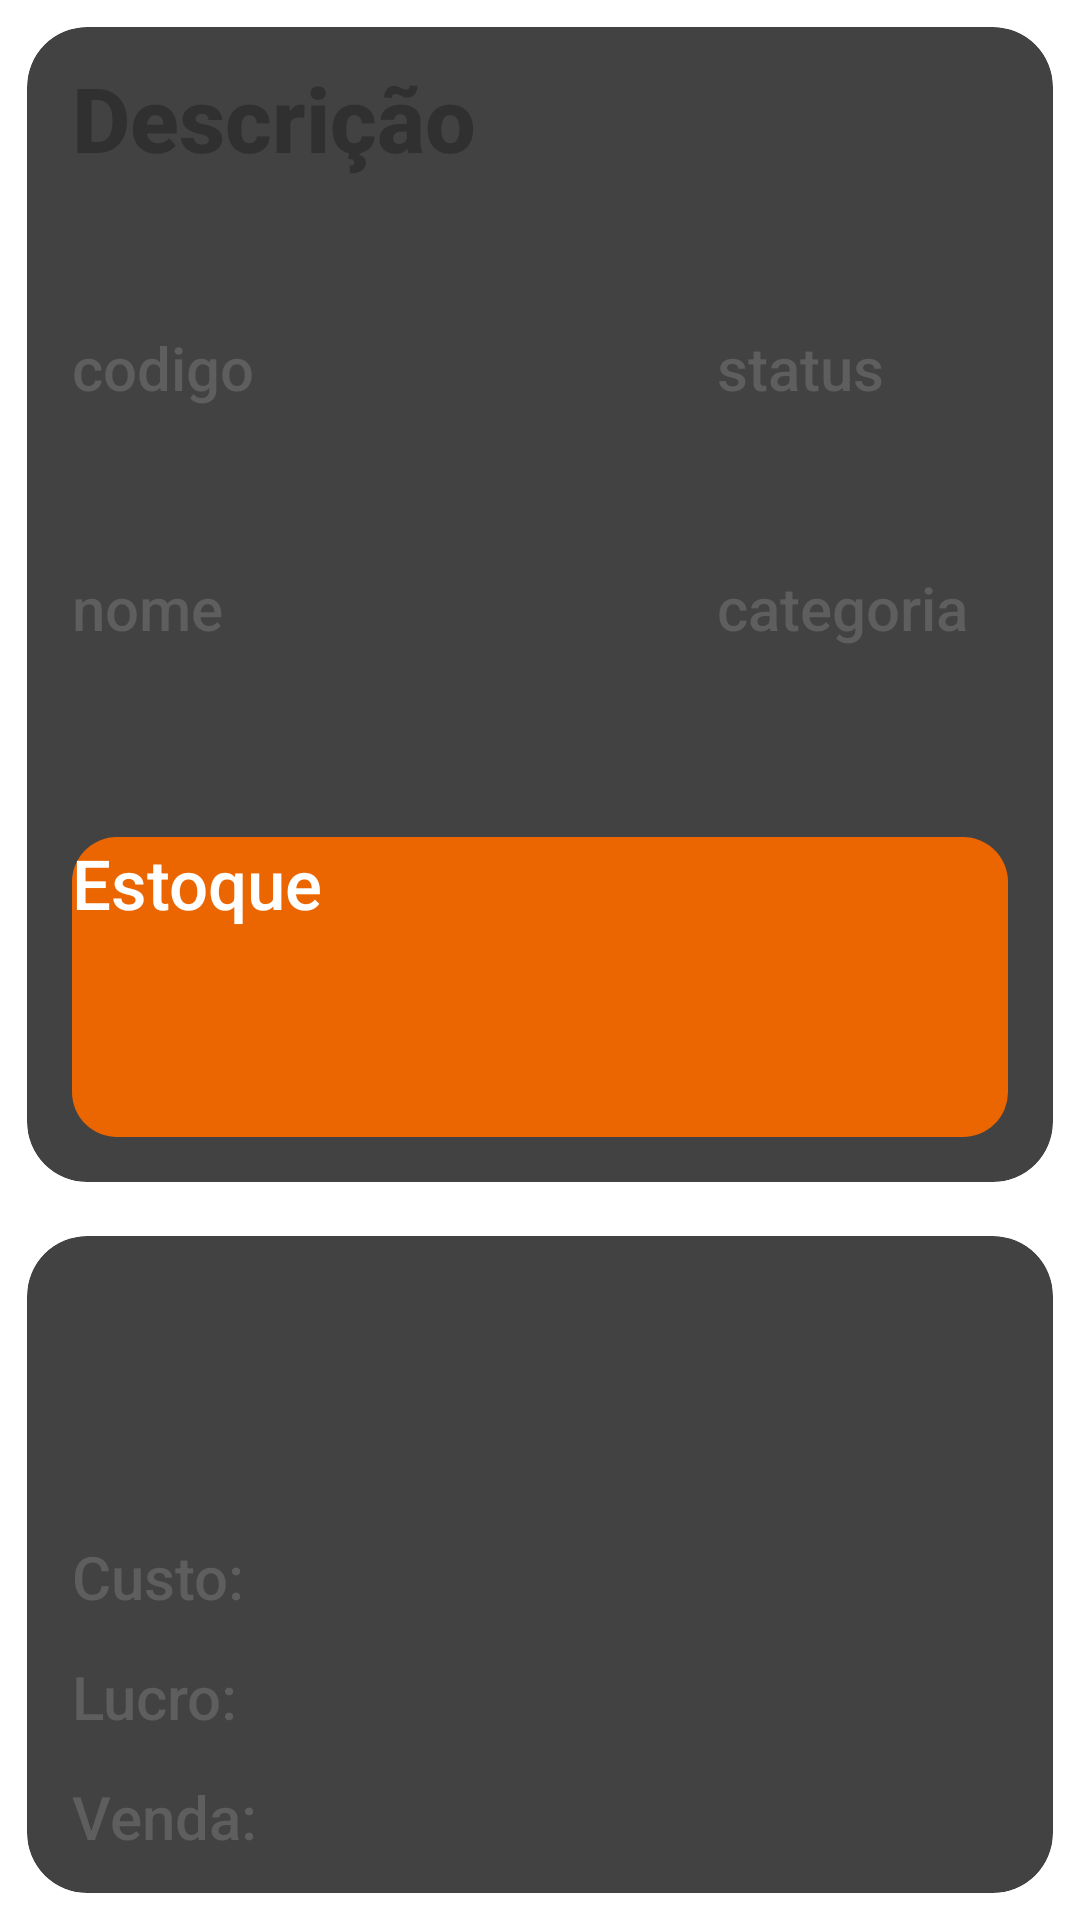

Write the Android layout XML for this screen, with the resource values it uses.
<!-- AndroidManifest.xml: application theme Theme.RecyclerView2 -->
<!-- res/layout/activity_second.xml -->
<?xml version="1.0" encoding="utf-8"?>
<LinearLayout
    xmlns:android="http://schemas.android.com/apk/res/android"
    xmlns:app="http://schemas.android.com/apk/res-auto"
    android:orientation="vertical"
    android:layout_width="match_parent"
    android:layout_height="match_parent"
    android:layout_margin="5dp"

    >

    <androidx.cardview.widget.CardView
        android:layout_width="match_parent"
        android:layout_height="wrap_content"
        android:layout_marginBottom="10dp"
        app:cardCornerRadius="20dp"
        android:layout_margin="3dp"
        app:cardUseCompatPadding="true"
        >
        <RelativeLayout
            android:layout_width="match_parent"
            android:layout_height="match_parent"
            android:orientation="vertical"
            app:layout_constraintLeft_toLeftOf="parent"
            app:layout_constraintRight_toRightOf="parent"
            app:layout_constraintBottom_toBottomOf="parent">

            <Button
                android:id="@+id/button4"
                android:layout_width="match_parent"
                android:layout_height="100dp"
                android:layout_marginStart="15dp"
                android:layout_marginTop="270dp"
                android:layout_marginEnd="15dp"
                android:layout_marginBottom="15dp"
                android:background="@drawable/rounded_corner"
                android:textColor="#ffffff"
                android:textAllCaps="false"
                android:fontFamily="sans-serif-medium"
                android:textSize="23dp"
                android:text="Estoque"
                />

            <TextView
                android:id="@+id/nome"
                android:layout_width="wrap_content"
                android:layout_height="40dp"
                android:layout_marginStart="15dp"
                android:layout_marginTop="10dp"
                android:layout_marginEnd="10dp"
                android:text="@string/descri_o"
                android:textColor="#303030"
                android:textSize="30sp"
                android:textStyle="bold"
                app:layout_constraintEnd_toEndOf="parent"
                app:layout_constraintStart_toStartOf="parent"
                android:fontFamily="sans-serif-medium"
                app:layout_constraintTop_toTopOf="parent" />

            <TextView
                android:id="@+id/codigo"
                android:layout_width="wrap_content"
                android:layout_height="wrap_content"
                android:text="@string/nome"
                android:layout_marginStart="15dp"
                android:layout_marginTop="180dp"
                android:textSize="20sp"
                android:textColor="#5e5e5e"
                app:layout_constraintEnd_toEndOf="parent"
                app:layout_constraintHorizontal_bias="0.859"
                app:layout_constraintStart_toStartOf="parent"
                android:fontFamily="sans-serif-medium"
                app:layout_constraintTop_toBottomOf="@+id/title" />

            <TextView
                android:id="@+id/categoria"
                android:layout_width="wrap_content"
                android:layout_height="wrap_content"
                android:layout_marginEnd="20dp"
                android:text="@string/categoria"
                android:textSize="20sp"
                android:textColor="#5e5e5e"
                android:layout_marginStart="230dp"
                android:layout_marginTop="180dp"
                app:layout_constraintEnd_toEndOf="parent"
                app:layout_constraintHorizontal_bias="0.859"
                app:layout_constraintStart_toStartOf="parent"
                android:fontFamily="sans-serif-medium"
                app:layout_constraintTop_toBottomOf="@+id/title" />

            <TextView
                android:id="@+id/valorVenda"
                android:layout_width="wrap_content"
                android:layout_height="wrap_content"
                android:layout_marginEnd="20dp"
                android:text="@string/codigo"
                android:textSize="20sp"
                android:textColor="#5e5e5e"
                android:layout_marginStart="15dp"
                android:layout_marginTop="100dp"
                app:layout_constraintEnd_toEndOf="parent"
                app:layout_constraintHorizontal_bias="0.859"
                app:layout_constraintStart_toStartOf="parent"
                android:fontFamily="sans-serif-medium"
                app:layout_constraintTop_toBottomOf="@+id/title" />

            <TextView
                android:id="@+id/status"
                android:layout_width="wrap_content"
                android:layout_height="wrap_content"
                android:layout_marginStart="230dp"
                android:layout_marginTop="100dp"
                android:layout_marginEnd="40dp"
                android:text="@string/status"
                android:textColor="#5e5e5e"
                android:textSize="20sp"
                app:layout_constraintEnd_toEndOf="parent"
                app:layout_constraintHorizontal_bias="0.859"
                app:layout_constraintStart_toStartOf="parent"
                android:fontFamily="sans-serif-medium"
                app:layout_constraintTop_toBottomOf="@+id/title" />
        </RelativeLayout>
    </androidx.cardview.widget.CardView>

    <androidx.cardview.widget.CardView
        android:layout_width="match_parent"
        android:layout_height="match_parent"
        android:id="@+id/clickablecardview"
        android:orientation="vertical"
        app:cardCornerRadius="20dp"
        android:layout_margin="3dp"
        app:cardUseCompatPadding="true"
        >

        <TextView
            android:id="@+id/custoText"
            android:layout_width="wrap_content"
            android:layout_height="wrap_content"
            android:layout_marginEnd="20dp"
            android:text="Custo:"
            android:textSize="20sp"
            android:textColor="#5e5e5e"
            android:layout_marginStart="15dp"
            android:layout_marginTop="100dp"
            app:layout_constraintEnd_toEndOf="parent"
            app:layout_constraintHorizontal_bias="0.859"
            app:layout_constraintStart_toStartOf="parent"
            android:fontFamily="sans-serif-medium"
            app:layout_constraintTop_toBottomOf="@+id/title" />

        <TextView
            android:id="@+id/custo"
            android:layout_width="wrap_content"
            android:layout_height="wrap_content"
            android:layout_marginEnd="20dp"
            android:textSize="20sp"
            android:textColor="#5e5e5e"
            android:layout_marginStart="80dp"
            android:layout_marginTop="100dp"
            app:layout_constraintEnd_toEndOf="parent"
            app:layout_constraintHorizontal_bias="0.859"
            app:layout_constraintStart_toStartOf="parent"
            android:fontFamily="sans-serif-medium"
            app:layout_constraintTop_toBottomOf="@+id/title" />

        <TextView
            android:id="@+id/lucroText"
            android:layout_width="wrap_content"
            android:layout_height="wrap_content"
            android:layout_marginEnd="20dp"
            android:text="Lucro:"
            android:textSize="20sp"
            android:textColor="#5e5e5e"
            android:layout_marginStart="15dp"
            android:layout_marginTop="140dp"
            app:layout_constraintEnd_toEndOf="parent"
            app:layout_constraintHorizontal_bias="0.859"
            app:layout_constraintStart_toStartOf="parent"
            android:fontFamily="sans-serif-medium"
            app:layout_constraintTop_toBottomOf="@+id/title" />

        <TextView
            android:id="@+id/lucro"
            android:layout_width="wrap_content"
            android:layout_height="wrap_content"
            android:layout_marginEnd="20dp"
            android:textSize="20sp"
            android:textColor="#5e5e5e"
            android:layout_marginStart="80dp"
            android:layout_marginTop="140dp"
            app:layout_constraintEnd_toEndOf="parent"
            app:layout_constraintHorizontal_bias="0.859"
            app:layout_constraintStart_toStartOf="parent"
            android:fontFamily="sans-serif-medium"
            app:layout_constraintTop_toBottomOf="@+id/title" />

        <TextView
            android:id="@+id/vendaText"
            android:layout_width="wrap_content"
            android:layout_height="wrap_content"
            android:text="Venda:"
            android:layout_marginStart="15dp"
            android:layout_marginTop="180dp"
            android:textSize="20sp"
            android:textColor="#5e5e5e"
            app:layout_constraintEnd_toEndOf="parent"
            app:layout_constraintHorizontal_bias="0.859"
            app:layout_constraintStart_toStartOf="parent"
            android:fontFamily="sans-serif-medium"
            app:layout_constraintTop_toBottomOf="@+id/title" />

        <TextView
            android:id="@+id/venda"
            android:layout_width="wrap_content"
            android:layout_height="wrap_content"
            android:layout_marginStart="80dp"
            android:layout_marginTop="180dp"
            android:textSize="20sp"
            android:textColor="#5e5e5e"
            app:layout_constraintEnd_toEndOf="parent"
            app:layout_constraintHorizontal_bias="0.859"
            app:layout_constraintStart_toStartOf="parent"
            android:fontFamily="sans-serif-medium"
            app:layout_constraintTop_toBottomOf="@+id/title" />

        <ImageView
            android:id="@+id/imageView"
            android:layout_width="119dp"
            android:layout_height="175dp"
            android:layout_marginStart="270dp"
            android:layout_marginTop="70dp"
            android:layout_marginEnd="10dp"
            app:srcCompat="@drawable/right_arrow" />

    </androidx.cardview.widget.CardView>
</LinearLayout>
<!-- resources referenced by this layout -->
<resources>
  <!-- drawable right_arrow: png bitmap (drawable-hdpi, 268 bytes) -->
  <!-- drawable rounded_corner (drawable) -->
  <?xml version="1.0" encoding="utf-8"?>
  <shape xmlns:android="http://schemas.android.com/apk/res/android">
      <corners  android:radius="15dp"/>
      <solid android:color="#EB6601"></solid>
  </shape>
  <string name="categoria">categoria</string>
  <string name="codigo">codigo</string>
  <string name="descri_o">Descrição</string>
  <string name="nome">nome</string>
  <string name="status">status</string>
  <style name="Theme.RecyclerView2" parent="Theme.MaterialComponents.DayNight.DarkActionBar">
          
          <item name="colorPrimary">@color/purple_200</item>
          <item name="colorPrimaryVariant">@color/purple_700</item>
          <item name="colorOnPrimary">@color/black</item>
          
          <item name="colorSecondary">@color/teal_200</item>
          <item name="colorSecondaryVariant">@color/teal_200</item>
          <item name="colorOnSecondary">@color/black</item>
          
          <item name="android:statusBarColor" tools:targetApi="l">?attr/colorPrimaryVariant</item>
          
          <item name="android:textColor">@color/white</item>
  
      </style>
  <color name="purple_200">#ec6600</color>
  <color name="purple_700">#ec6600</color>
  <color name="black">#FF000000</color>
  <color name="teal_200">#FF03DAC5</color>
  <color name="white">#FFFFFFFF</color>
</resources>
